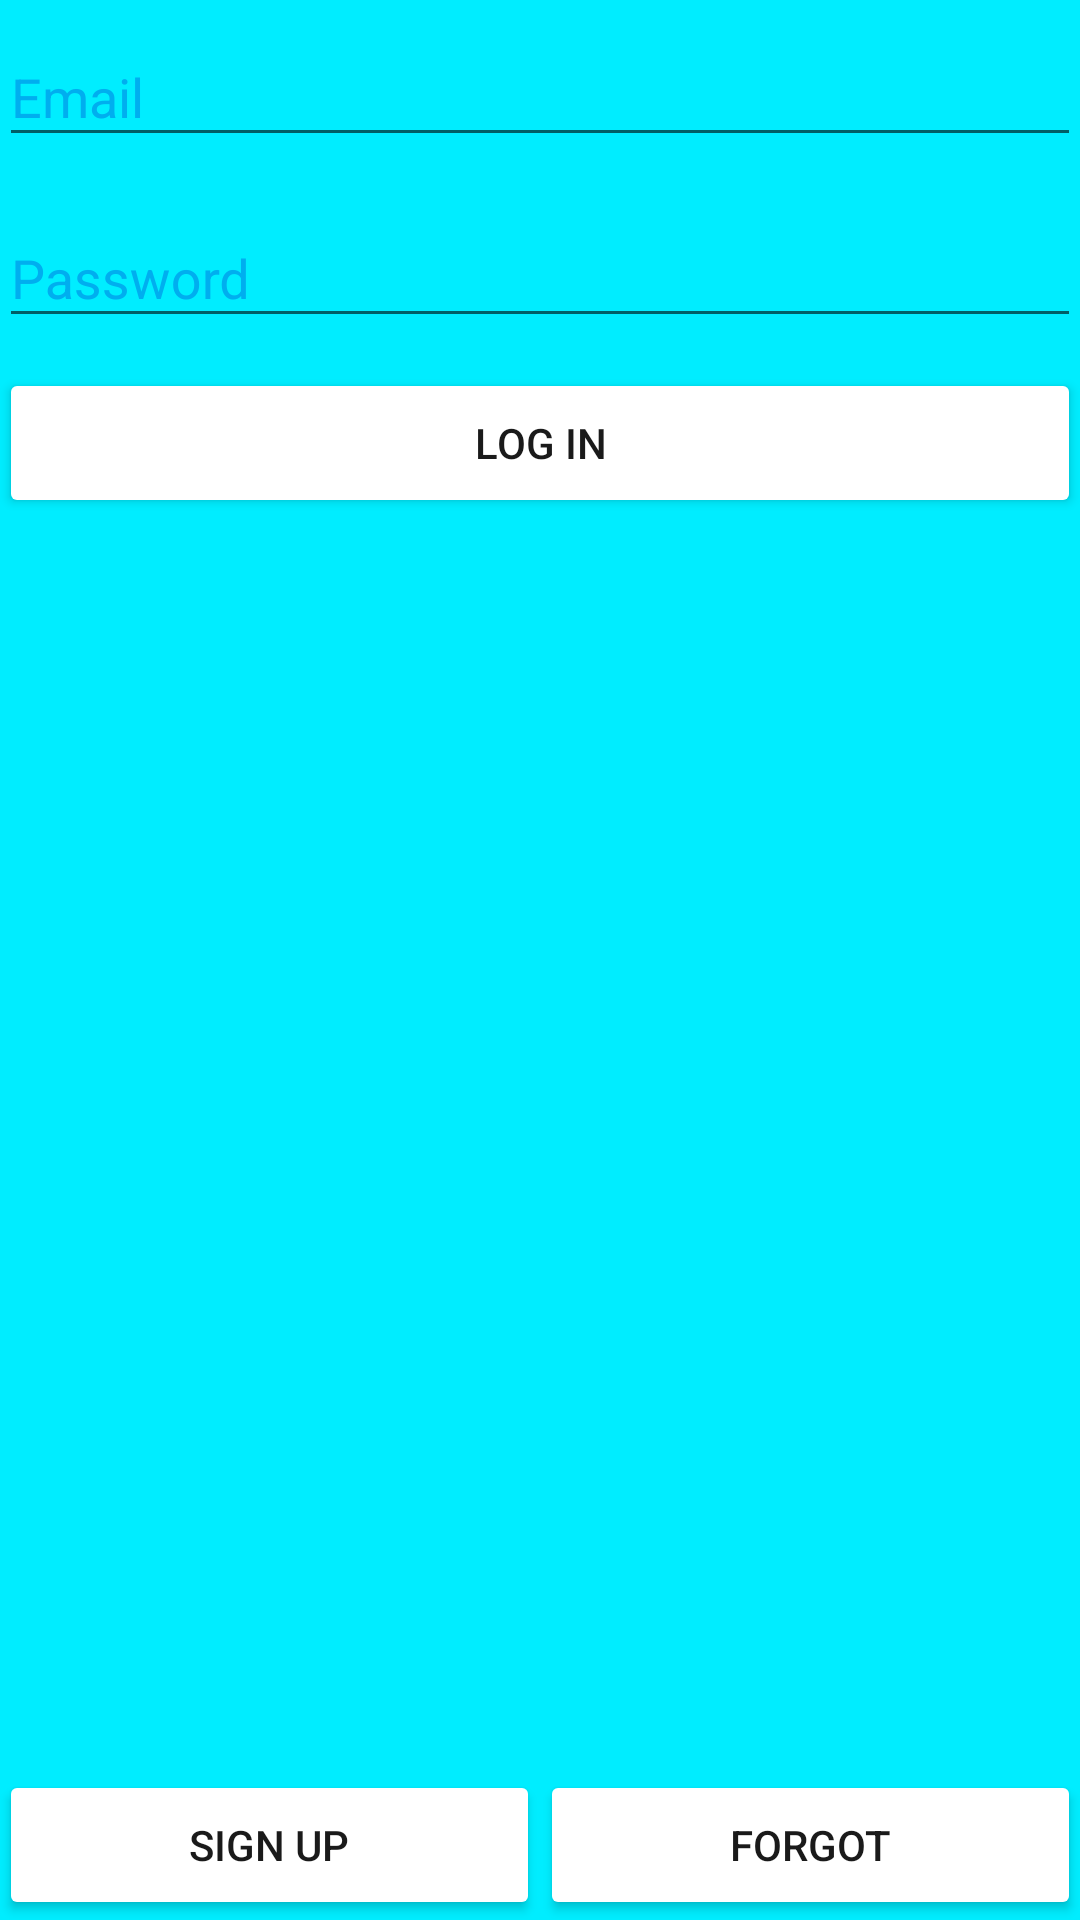

Write the Android layout XML for this screen, with the resource values it uses.
<!-- AndroidManifest.xml: application theme AppTheme -->
<!-- res/layout/activity_login.xml -->
<RelativeLayout xmlns:android="http://schemas.android.com/apk/res/android"
    xmlns:tools="http://schemas.android.com/tools"
    android:layout_width="match_parent"
    android:layout_height="match_parent"
    android:gravity="center_horizontal"
    android:orientation="vertical"
    android:id="@+id/login_form"
    android:paddingBottom="@dimen/activity_vertical_margin"
    android:paddingLeft="@dimen/activity_horizontal_margin"
    android:paddingRight="@dimen/activity_horizontal_margin"
    android:paddingTop="@dimen/activity_vertical_margin"
    android:background="@color/colorLigthBlue"
    tools:context="net.zerentia.refridgedate.LoginActivity"
    android:weightSum="1">

    <ProgressBar
        android:id="@+id/login_progress"
        style="?android:attr/progressBarStyleLarge"
        android:layout_width="wrap_content"
        android:layout_height="wrap_content"
        android:layout_marginBottom="8dp"
        android:visibility="gone" />

    <android.support.design.widget.TextInputLayout
        android:layout_width="match_parent"
        android:layout_height="wrap_content"
        android:textColor="@color/colorText"
        android:textColorHint="@color/colorLigthBlue2"
        android:layout_alignParentTop="true"
        android:id="@+id/email_ti">

        <AutoCompleteTextView
            android:id="@+id/email"
            android:textColor="@color/colorText"
            android:layout_width="match_parent"
            android:layout_height="wrap_content"
            android:hint="@string/prompt_email"
            android:inputType="textEmailAddress"
            android:maxLines="1" />

    </android.support.design.widget.TextInputLayout>

    <android.support.design.widget.TextInputLayout
        android:layout_width="match_parent"
        android:layout_height="wrap_content"
        android:id="@+id/password_ti"
        android:textColor="@color/colorText"
        android:textColorHint="@color/colorLigthBlue2"
        android:layout_marginTop="8dp"
        android:layout_below="@+id/email_ti">

        <EditText
            android:id="@+id/password"
            android:textColor="@color/colorText"
            android:textColorHint="@color/colorText"
            android:layout_width="match_parent"
            android:layout_height="wrap_content"
            android:hint="@string/prompt_password"
            android:imeActionId="@+id/login"
            android:imeActionLabel="@string/action_sign_in_short"
            android:imeOptions="actionUnspecified"
            android:inputType="textPassword"
            android:maxLines="1"
            />

    </android.support.design.widget.TextInputLayout>

    <Button
        android:id="@+id/email_sign_in_button"
        android:layout_width="match_parent"
        android:layout_height="50dp"
        android:layout_below="@id/password_ti"
        android:layout_marginTop="10dp"
        android:textColor="@color/colorButtonTextDark"
        android:text="Log in"
        android:backgroundTint="@color/colorButtonColor"
        />

    <LinearLayout
        android:layout_width="match_parent"
        android:layout_height="wrap_content"
        android:layout_alignParentBottom="true"
        android:weightSum="1.0">
        <Button
            android:layout_width="match_parent"
            android:layout_height="50dp"
            android:layout_weight="0.5"
            android:id="@+id/sign_up_button"
            android:textColor="@color/colorButtonTextDark"
            android:text="Sign up"
            android:backgroundTint="@color/colorButtonColor"/>
        <Button
            android:id="@+id/forgot_password_button"
            android:layout_width="match_parent"
            android:layout_height="50dp"
            android:layout_weight="0.5"
            android:textColor="@color/colorButtonTextDark"
            android:text="Forgot"
            android:backgroundTint="@color/colorButtonColor"/>
    </LinearLayout>

</RelativeLayout>
<!-- resources referenced by this layout -->
<resources>
  <color name="colorButtonColor">#FFFFFF</color>
  <color name="colorButtonTextDark">#1A1A1A</color>
  <color name="colorLigthBlue">#00EDFF</color>
  <color name="colorLigthBlue2">#00AEEF</color>
  <color name="colorText">#000000</color>
  <string name="action_sign_in_short">Sign in</string>
  <string name="prompt_email">Email</string>
  <string name="prompt_password">Password</string>
  <style name="AppTheme" parent="Theme.AppCompat.Light.DarkActionBar">
          
          <item name="colorPrimary">@color/colorPrimary</item>
          <item name="colorPrimaryDark">@color/colorPrimaryDark</item>
          <item name="colorAccent">@color/colorButtonColor</item>
          <item name="windowNoTitle">true</item>
      </style>
  <color name="colorPrimary">#403E3F</color>
  <color name="colorPrimaryDark">#201E1F</color>
</resources>
